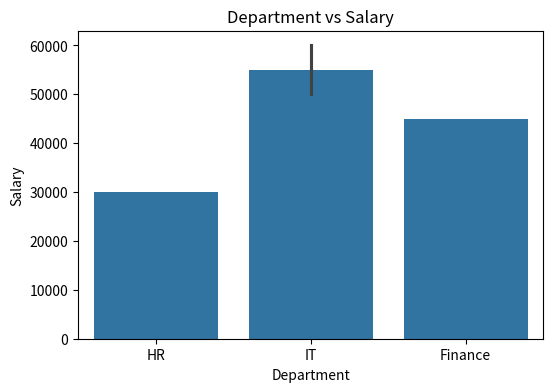
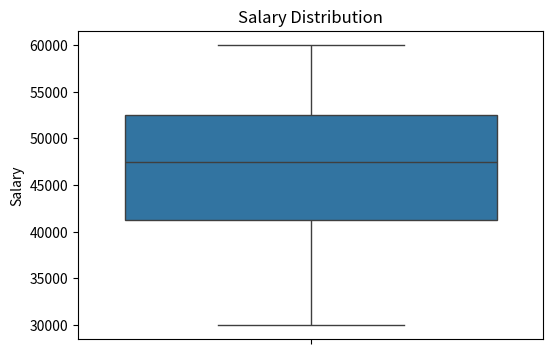
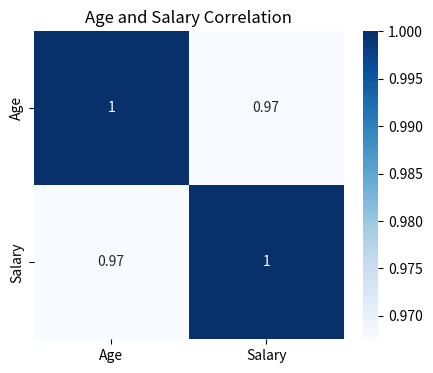

The script that saved these images, in order:
"""
Assignment 6: Seaborn Visualizations
"""

import pandas as pd
import seaborn as sns
import matplotlib.pyplot as plt


class SeabornCharts:
    """Create visualizations using Seaborn."""

    def __init__(self):
        self.employee_data = pd.DataFrame({
            "Name": ["Rahul", "Priya", "Amit", "Anuj"],
            "Age": [25, 30, 28, 35],
            "Department": ["HR", "IT", "Finance", "IT"],
            "Salary": [30000, 50000, 45000, 60000]
        })

    def create_barplot(self):
        """Display salary by department."""

        plt.figure(figsize=(6, 4))
        sns.barplot(data=self.employee_data, x="Department", y="Salary")
        plt.title("Department vs Salary")
        plt.show()

    def create_boxplot(self):
        """Display salary distribution."""

        plt.figure(figsize=(6, 4))
        sns.boxplot(data=self.employee_data, y="Salary")
        plt.title("Salary Distribution")
        plt.show()

    def create_heatmap(self):
        """Display correlation heatmap."""

        correlation = self.employee_data[["Age", "Salary"]].corr()

        plt.figure(figsize=(5, 4))
        sns.heatmap(correlation, annot=True, cmap="Blues")
        plt.title("Age and Salary Correlation")
        plt.show()


def main():
    """Driver function."""

    try:
        charts = SeabornCharts()

        charts.create_barplot()
        charts.create_boxplot()
        charts.create_heatmap()

    except Exception as error:
        print(f"Error: {error}")


if __name__ == "__main__":
    main()
